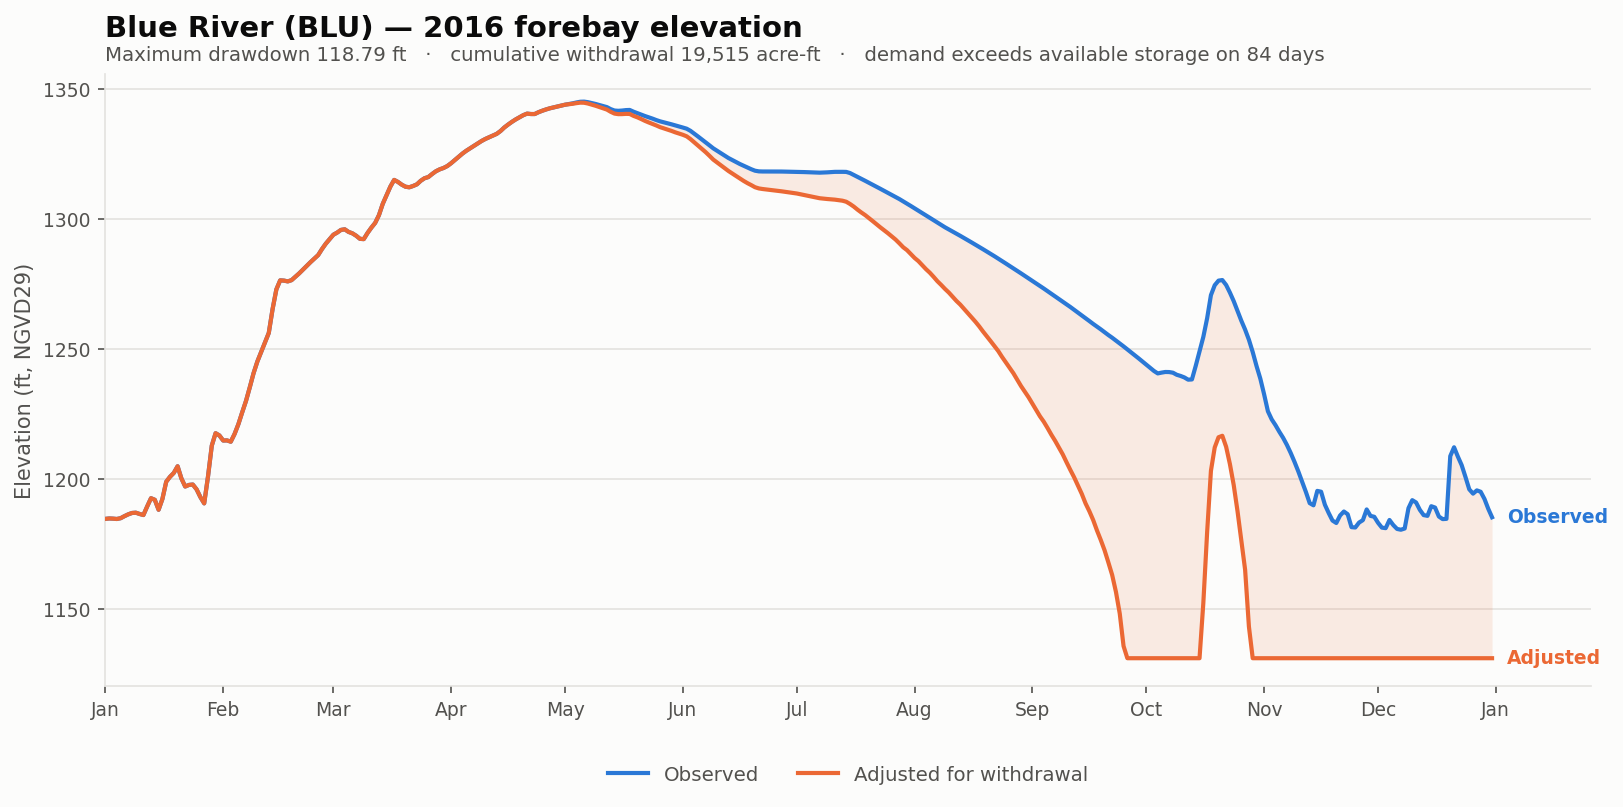

The table this chart was drawn from, first rows:
date, elev_observed_ft, elev_adjusted_ft, storage_observed_af, storage_adjusted_af, demand_cfs, cumulative_withdrawal_af, elev_change_ft, at_rating_floor
2016-01-01, 1185, 1185, 4618, 4618, 0.0, 0.0, 0.0, False
2016-01-02, 1185, 1185, 4650, 4650, 0.0, 0.0, 0.0, False
2016-01-03, 1185, 1185, 4636, 4636, 0.0, 0.0, 0.0, False
2016-01-04, 1185, 1185, 4610, 4610, 0.0, 0.0, 0.0, False
2016-01-05, 1185, 1185, 4670, 4670, 0.0, 0.0, 0.0, False
2016-01-06, 1186, 1186, 4763, 4763, 0.0, 0.0, 0.0, False
2016-01-07, 1186, 1186, 4833, 4833, 0.0, 0.0, 0.0, False
2016-01-08, 1187, 1187, 4886, 4886, 0.0, 0.0, 0.0, False
2016-01-09, 1187, 1187, 4897, 4897, 0.0, 0.0, 0.0, False
2016-01-10, 1186, 1186, 4848, 4848, 0.0, 0.0, 0.0, False
2016-01-11, 1186, 1186, 4807, 4807, 0.0, 0.0, 0.0, False
2016-01-12, 1189, 1189, 5278, 5278, 0.0, 0.0, 0.0, False
2016-01-13, 1193, 1193, 5808, 5808, 0.0, 0.0, 0.0, False
2016-01-14, 1192, 1192, 5693, 5693, 0.0, 0.0, 0.0, False
2016-01-15, 1188, 1188, 5109, 5109, 0.0, 0.0, 0.0, False
2016-01-16, 1192, 1192, 5750, 5750, 0.0, 0.0, 0.0, False
2016-01-17, 1199, 1199, 6872, 6872, 0.0, 0.0, 0.0, False
2016-01-18, 1201, 1201, 7156, 7156, 0.0, 0.0, 0.0, False
2016-01-19, 1202, 1202, 7454, 7454, 0.0, 0.0, 0.0, False
2016-01-20, 1205, 1205, 7866, 7866, 0.0, 0.0, 0.0, False
2016-01-21, 1200, 1200, 7030, 7030, 0.0, 0.0, 0.0, False
2016-01-22, 1197, 1197, 6508, 6508, 0.0, 0.0, 0.0, False
2016-01-23, 1198, 1198, 6630, 6630, 0.0, 0.0, 0.0, False
2016-01-24, 1198, 1198, 6660, 6660, 0.0, 0.0, 0.0, False
2016-01-25, 1196, 1196, 6390, 6390, 0.0, 0.0, 0.0, False
2016-01-26, 1193, 1193, 5894, 5894, 0.0, 0.0, 0.0, False
2016-01-27, 1191, 1191, 5510, 5510, 0.0, 0.0, 0.0, False
2016-01-28, 1201, 1201, 7170, 7170, 0.0, 0.0, 0.0, False
2016-01-29, 1213, 1213, 9454, 9454, 0.0, 0.0, 0.0, False
2016-01-30, 1218, 1218, 10510, 10510, 0.0, 0.0, 0.0, False
2016-01-31, 1217, 1217, 10336, 10336, 0.0, 0.0, 0.0, False
2016-02-01, 1215, 1215, 9846, 9846, 0.0, 0.0, 0.0, False
2016-02-02, 1215, 1215, 9854, 9854, 0.0, 0.0, 0.0, False
2016-02-03, 1214, 1214, 9756, 9756, 0.0, 0.0, 0.0, False
2016-02-04, 1217, 1217, 10450, 10450, 0.0, 0.0, 0.0, False
2016-02-05, 1221, 1221, 11302, 11302, 0.0, 0.0, 0.0, False
2016-02-06, 1226, 1226, 12365, 12365, 0.0, 0.0, 0.0, False
2016-02-07, 1230, 1230, 13479, 13479, 0.0, 0.0, 0.0, False
2016-02-08, 1235, 1235, 14854, 14854, 0.0, 0.0, 0.0, False
2016-02-09, 1241, 1241, 16392, 16392, 0.0, 0.0, 0.0, False
2016-02-10, 1245, 1245, 17739, 17739, 0.0, 0.0, 0.0, False
2016-02-11, 1249, 1249, 18852, 18852, 0.0, 0.0, 0.0, False
2016-02-12, 1252, 1252, 20076, 20076, 0.0, 0.0, 0.0, False
2016-02-13, 1256, 1256, 21340, 21340, 0.0, 0.0, 0.0, False
2016-02-14, 1265, 1265, 24804, 24804, 0.0, 0.0, 0.0, False
2016-02-15, 1273, 1273, 28130, 28130, 0.0, 0.0, 0.0, False
2016-02-16, 1276, 1276, 29765, 29765, 0.0, 0.0, 0.0, False
2016-02-17, 1276, 1276, 29715, 29715, 0.0, 0.0, 0.0, False
2016-02-18, 1276, 1276, 29565, 29565, 0.0, 0.0, 0.0, False
2016-02-19, 1276, 1276, 29805, 29805, 0.0, 0.0, 0.0, False
2016-02-20, 1278, 1278, 30376, 30376, 0.0, 0.0, 0.0, False
2016-02-21, 1279, 1279, 31005, 31005, 0.0, 0.0, 0.0, False
2016-02-22, 1280, 1280, 31776, 31776, 0.0, 0.0, 0.0, False
2016-02-23, 1282, 1282, 32575, 32575, 0.0, 0.0, 0.0, False
2016-02-24, 1283, 1283, 33275, 33275, 0.0, 0.0, 0.0, False
2016-02-25, 1285, 1285, 34014, 34014, 0.0, 0.0, 0.0, False
2016-02-26, 1286, 1286, 34730, 34730, 0.0, 0.0, 0.0, False
2016-02-27, 1288, 1288, 36016, 36016, 0.0, 0.0, 0.0, False
2016-02-28, 1290, 1290, 37210, 37210, 0.0, 0.0, 0.0, False
2016-02-29, 1292, 1292, 38190, 38190, 0.0, 0.0, 0.0, False
... 306 more rows
